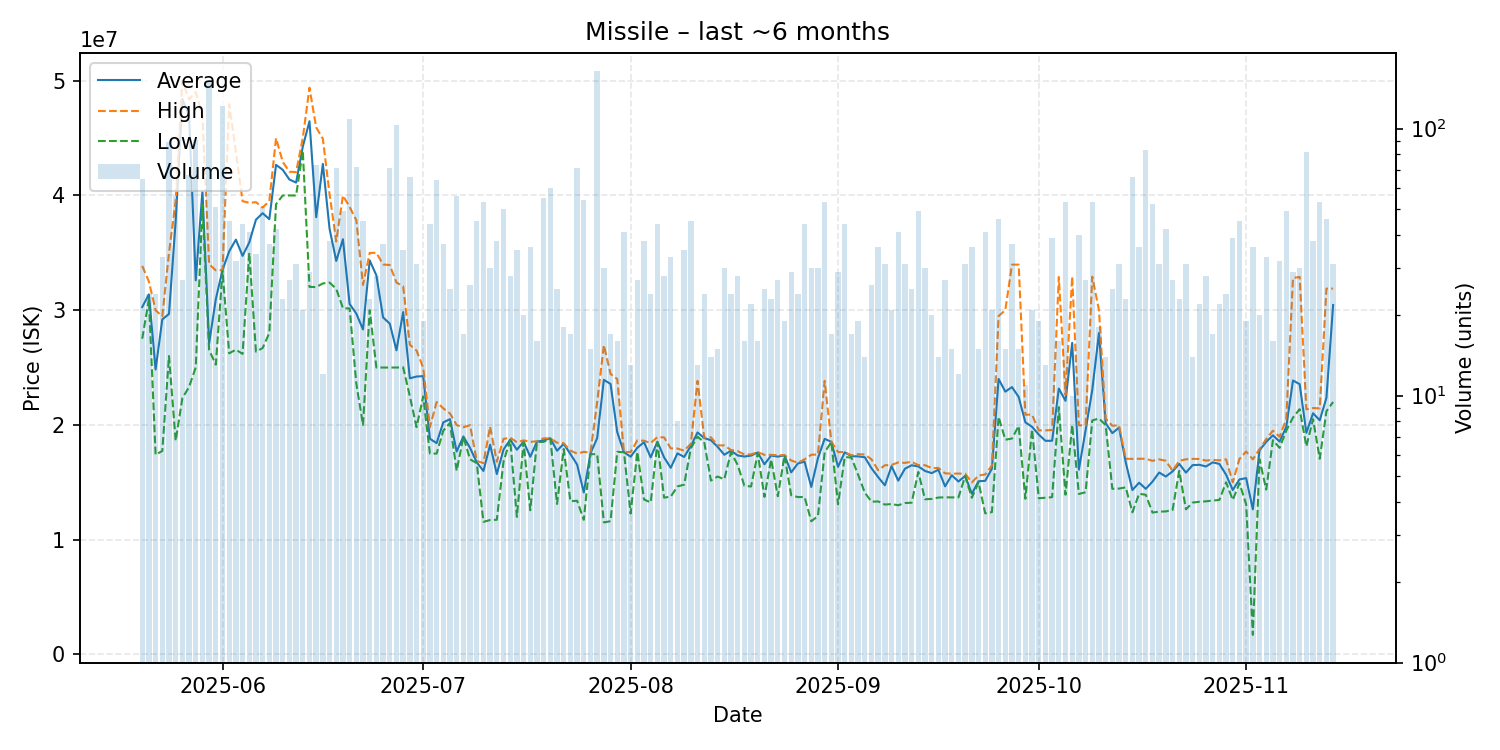

The data file committed next to this chart (first rows):
date, average, highest, lowest, order_count, volume
2025-05-20, 30270769, 33860000, 27510000, 24, 65
2025-05-21, 31376250, 32490000, 30960000, 21, 24
2025-05-22, 24828333, 29990000, 17400000, 22, 24
2025-05-23, 29193333, 29470000, 17730000, 27, 33
2025-05-24, 29668989, 34990000, 26000000, 36, 89
2025-05-25, 37758036, 39555000, 18610000, 41, 56
2025-05-26, 48386667, 50000000, 22325000, 24, 27
2025-05-27, 46969851, 48370000, 23310000, 46, 67
2025-05-28, 32597912, 49010000, 25010000, 39, 91
2025-05-29, 40386000, 46945000, 39210000, 37, 40
2025-05-30, 27100000, 34010000, 26530000, 52, 149
2025-05-31, 30955294, 33470000, 25250000, 32, 51
2025-06-01, 33495000, 33500000, 33420000, 47, 122
2025-06-02, 35134222, 47945000, 26240000, 28, 45
2025-06-03, 36148438, 43805000, 26560000, 23, 32
2025-06-04, 34735000, 39500000, 26190000, 32, 44
2025-06-05, 35902195, 39355000, 34990000, 35, 41
2025-06-06, 37886471, 39415000, 26385000, 33, 34
2025-06-07, 38452941, 38950000, 26700000, 33, 51
2025-06-08, 37932973, 39515000, 28020000, 34, 37
2025-06-09, 42664762, 44990000, 39230000, 31, 42
2025-06-10, 42237826, 42930000, 40000000, 20, 23
2025-06-11, 41389259, 42065000, 40000000, 24, 27
2025-06-12, 41119032, 42035000, 39990000, 26, 31
2025-06-13, 44255714, 45000000, 43890000, 16, 21
2025-06-14, 46466207, 49390000, 32030000, 21, 29
2025-06-15, 38101507, 45935000, 32010000, 41, 73
2025-06-16, 42745000, 44930000, 32330000, 12, 12
2025-06-17, 37096316, 40120000, 32410000, 27, 38
2025-06-18, 34292676, 35990000, 31860000, 44, 71
2025-06-19, 36183469, 39990000, 30170000, 32, 49
2025-06-20, 30540000, 39000000, 30150000, 48, 109
2025-06-21, 29697639, 37845000, 23600000, 40, 72
2025-06-22, 28321333, 32200000, 20000000, 30, 45
2025-06-23, 34340000, 34990000, 30000000, 23, 23
2025-06-24, 33032143, 35000000, 25000000, 22, 28
2025-06-25, 29367568, 33980000, 25000000, 23, 37
2025-06-26, 28824930, 33940000, 25000000, 33, 71
2025-06-27, 26500000, 32410000, 25000000, 34, 103
2025-06-28, 29832000, 32085000, 25020000, 27, 35
2025-06-29, 24061212, 26990000, 22500000, 19, 66
2025-06-30, 24216129, 26480000, 19805000, 22, 31
2025-07-01, 24252632, 24980000, 22480000, 16, 19
2025-07-02, 18792500, 19800000, 17500000, 20, 44
2025-07-03, 18413906, 21990000, 17500000, 21, 64
2025-07-04, 20221622, 21440000, 19500000, 30, 37
2025-07-05, 20501200, 21000000, 20160000, 16, 25
2025-07-06, 17679464, 19985000, 16000000, 23, 56
2025-07-07, 18991176, 19800000, 18960000, 15, 17
2025-07-08, 17997308, 19980000, 17000000, 17, 26
2025-07-09, 16738667, 16860000, 16670000, 13, 45
2025-07-10, 15987925, 16670000, 11550000, 19, 53
2025-07-11, 18275000, 19850000, 11710000, 14, 30
2025-07-12, 15718684, 16790000, 11730000, 23, 38
2025-07-13, 17849800, 18780000, 16790000, 33, 50
2025-07-14, 18716429, 18890000, 18700000, 24, 28
2025-07-15, 17838286, 18490000, 11985000, 24, 35
2025-07-16, 18539500, 18650000, 18490000, 19, 20
2025-07-17, 17221389, 18520000, 12560000, 19, 36
2025-07-18, 18538125, 18580000, 18510000, 14, 16
... 119 more rows
